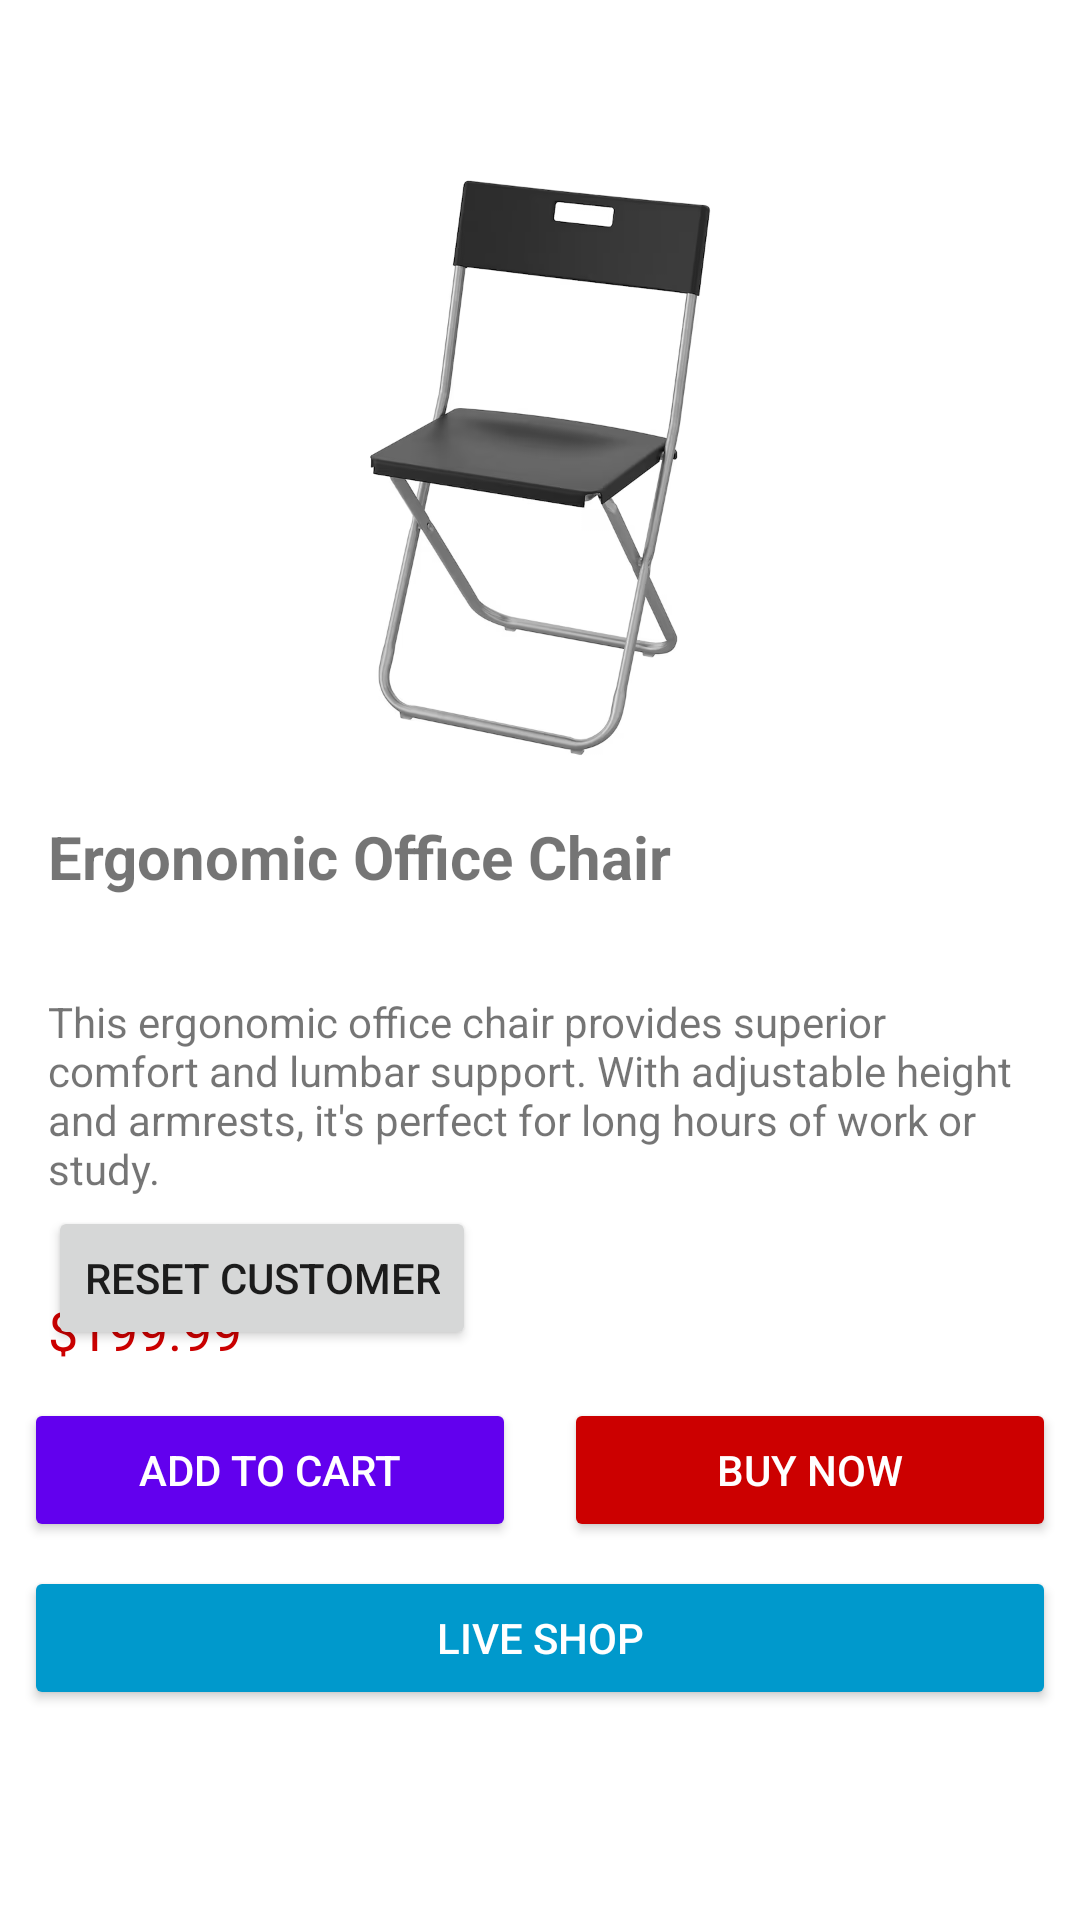

Reconstruct the res/layout file that produces this screen, plus the resources it refers to.
<!-- AndroidManifest.xml: application theme Theme.PopinDemoApplication -->
<!-- res/layout/activity_main.xml -->
<?xml version="1.0" encoding="utf-8"?>
<androidx.constraintlayout.widget.ConstraintLayout
    xmlns:android="http://schemas.android.com/apk/res/android"
    xmlns:app="http://schemas.android.com/apk/res-auto"
    xmlns:tools="http://schemas.android.com/tools"
    android:layout_width="match_parent"
    android:layout_height="match_parent"
    >

    
    <ImageView
        android:id="@+id/chair_image"
        android:layout_width="0dp"
        android:layout_height="200dp"
        android:layout_marginTop="56dp"
        android:scaleType="fitCenter"
        app:layout_constraintTop_toTopOf="parent"
        app:layout_constraintStart_toStartOf="parent"
        app:layout_constraintEnd_toEndOf="parent"
        android:src="@drawable/chair"
        />

    
    <TextView
        android:id="@+id/chair_title"
        android:layout_width="0dp"
        android:layout_height="wrap_content"
        android:text="Ergonomic Office Chair"
        android:textSize="20sp"
        android:textStyle="bold"
        android:padding="16dp"
        app:layout_constraintTop_toBottomOf="@+id/chair_image"
        app:layout_constraintStart_toStartOf="parent"
        app:layout_constraintEnd_toEndOf="parent" />

    
    <TextView
        android:id="@+id/chair_description"
        android:layout_width="0dp"
        android:layout_height="wrap_content"
        android:text="This ergonomic office chair provides superior comfort and lumbar support. With adjustable height and armrests, it's perfect for long hours of work or study."
        android:padding="16dp"
        app:layout_constraintTop_toBottomOf="@+id/chair_title"
        app:layout_constraintStart_toStartOf="parent"
        app:layout_constraintEnd_toEndOf="parent" />

    
    <TextView
        android:id="@+id/chair_price"
        android:layout_width="wrap_content"
        android:layout_height="wrap_content"
        android:text="$199.99"
        android:textSize="18sp"
        android:textColor="@android:color/holo_red_dark"
        android:padding="16dp"
        app:layout_constraintTop_toBottomOf="@+id/chair_description"
        app:layout_constraintStart_toStartOf="parent" />

    
    <Button
        android:id="@+id/btn_add_to_cart"
        android:layout_width="0dp"
        android:layout_height="wrap_content"
        android:text="Add to Cart"
        android:backgroundTint="@color/purple_500"
        android:textColor="@android:color/white"
        app:layout_constraintStart_toStartOf="parent"
        app:layout_constraintEnd_toStartOf="@+id/btn_buy_now"
        app:layout_constraintBottom_toTopOf="@+id/buttonCall"
        android:layout_margin="8dp" />

    
    <Button
        android:id="@+id/btn_buy_now"
        android:layout_width="0dp"
        android:layout_height="wrap_content"
        android:text="Buy Now"
        android:backgroundTint="@android:color/holo_red_dark"
        android:textColor="@android:color/white"
        app:layout_constraintStart_toEndOf="@+id/btn_add_to_cart"
        app:layout_constraintEnd_toEndOf="parent"
        app:layout_constraintBottom_toTopOf="@+id/buttonCall"
        android:layout_margin="8dp" />

    
    <Button
        android:id="@+id/buttonCall"
        android:layout_width="0dp"
        android:layout_height="wrap_content"
        android:text="Live Shop"
        android:backgroundTint="@android:color/holo_blue_dark"
        android:textColor="@android:color/white"
        app:layout_constraintStart_toStartOf="parent"
        app:layout_constraintEnd_toEndOf="parent"
        app:layout_constraintBottom_toBottomOf="parent"
        android:layout_marginHorizontal="8dp"
        android:layout_marginBottom="70dp"
        />

    <Button
        android:id="@+id/buttonReset"
        android:layout_width="wrap_content"
        android:layout_height="wrap_content"
        android:layout_marginStart="16dp"
        android:layout_marginBottom="16dp"
        android:text="RESET Customer"
        app:layout_constraintBottom_toTopOf="@+id/btn_add_to_cart"
        app:layout_constraintStart_toStartOf="parent" />

</androidx.constraintlayout.widget.ConstraintLayout>
<!-- resources referenced by this layout -->
<resources>
  <color name="purple_500">#FF6200EE</color>
  <!-- drawable chair: png bitmap (drawable, 57983 bytes) -->
  <style name="Theme.PopinDemoApplication" parent="Theme.MaterialComponents.DayNight.DarkActionBar">
          
          <item name="colorPrimary">@color/purple_500</item>
          <item name="colorPrimaryVariant">@color/purple_700</item>
          <item name="colorOnPrimary">@color/white</item>
          
          <item name="colorSecondary">@color/teal_200</item>
          <item name="colorSecondaryVariant">@color/teal_700</item>
          <item name="colorOnSecondary">@color/black</item>
          
          <item name="android:statusBarColor">?attr/colorPrimaryVariant</item>
          
  
      </style>
  <color name="purple_700">#FF3700B3</color>
  <color name="white">#FFFFFFFF</color>
  <color name="teal_200">#FF03DAC5</color>
  <color name="teal_700">#FF018786</color>
  <color name="black">#FF000000</color>
</resources>
